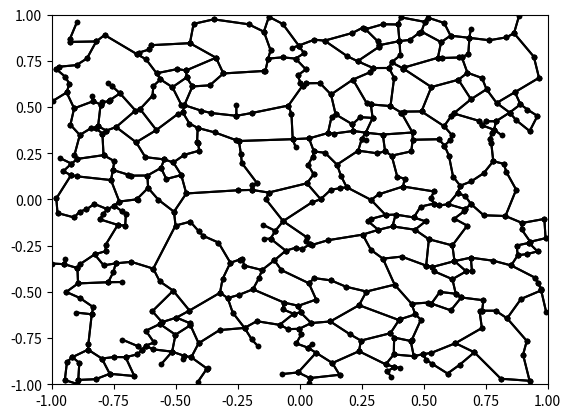

Python code for this plot: (Note: this script raises an exception after producing the figure.)
import matplotlib.pyplot as plt
import matplotlib.patches as patches
import matplotlib.animation as animation
import random
import math

# Matplotlib colors without white
COLORS = ['b', 'g', 'r', 'c', 'm', 'y', 'k']
# change this variable to customize the number of initial points
INITIAL_POINTS = 500


# custom point class to enable some features
class Point:
    
    def __init__(self, x, y):
        self.x = x;
        self.y = y;
    
    def __eq__(self, other):
        return self.x == other.x and self.y == other.y
    
    def distance(self, other):
        return math.sqrt((other.x - self.x) * (other.x - self.x) + (other.y - self.y) * (other.y - self.y));
        
    def middlePoint(self, other):
        return Point((other.x + self.x) / 2, (other.y + self.y) / 2);
        
    def shift(self, factor):
        self.x *= factor;
        self.y *= factor;
        
    def __hash__(self):
        return hash((self.x, self.y))

# create a figure
fig = plt.figure();
ax = plt.axes(xlim=(-1.0, 1.0), ylim=(-1.0, 1.0));

# create a rectangle
# square = patches.Rectangle((-1, -1), 2, 2, fill=False);
# ax.add_patch(square);

# add initial points and lines
points = [];
edges = [];
# add initial points
for i in range(INITIAL_POINTS):
    global newPoint
    # create a new point
    newPoint = Point(random.uniform(-0.999, 0.999), random.uniform(-0.999, 0.999));
    while newPoint in points:
        newPoint = Point(random.uniform(-0.999, 0.999), random.uniform(-0.999, 0.999));
    points.append(newPoint);

# generate edges
for p in points:
    for p1 in points:
        if p1 == p:
            continue
        connect = True
        # check for edge eligibility
        for p2 in points:
            if p2 == p or p2 == p1:
                continue
            if p2.distance(p) < p.distance(p1) and p2.distance(p1) < p.distance(p1):
                connect = False
                break
        # connect p and p1
        if connect:
            edge = ax.plot([p.x, p1.x], [p.y, p1.y], color='k', marker='.');
            edges.append(edge[0]);

def init():
    return edges;
    
def animate(i):
    global points, edges, newPoint
    
    # update points
    newPoints = [];
    for p in points:
        p.shift(1.005);
        if inRange(p):
            newPoints.append(p);
    points = newPoints;
    
    # update edges
    newEdges = []
    for e in edges:
        x = e.get_xdata();
        y = e.get_ydata();
        x[0] *= 1.005;
        x[1] *= 1.005;
        y[0] *= 1.005;
        y[1] *= 1.005;
        if edgeInRange(x, y):
            e.set_xdata(x);
            e.set_ydata(y);
            newEdges.append(e);
        else:
            e.remove();
            del e;
    edges = newEdges;
    
    # add a new point
    newPoint = Point(random.uniform(-0.999, 0.999), random.uniform(-0.999, 0.999));
    while newPoint in points:
        newPoint = Point(random.uniform(-0.999, 0.999), random.uniform(-0.999, 0.999));
    # sort existing points by ascending distance to new point to improve performance
    points.sort(key=cmp_to_key(point_cmp))
    # iterate through existing points
    for p in points:
        connect = True
        # check for edge eligibility
        for p2 in points:
            if p2 == p:
                continue
            if p2.distance(p) < newPoint.distance(p) and p2.distance(newPoint) < newPoint.distance(p):
                connect = False
                break
        if connect:
            edge = ax.plot([p.x, newPoint.x], [p.y, newPoint.y], color=COLORS[i % 7], marker='.');
            edges.append(edge[0]);
    points.append(newPoint);
    return edges;

# compare two points' distances to the latest added point
def point_cmp(a, b):
    return newPoint.distance(a) - newPoint.distance(b);
    
def cmp_to_key(mycmp):
    'Convert a cmp= function into a key= function'
    class K:
        def __init__(self, obj, *args):
            self.obj = obj
        def __lt__(self, other):
            return mycmp(self.obj, other.obj) < 0
        def __gt__(self, other):
            return mycmp(self.obj, other.obj) > 0
        def __eq__(self, other):
            return mycmp(self.obj, other.obj) == 0
        def __le__(self, other):
            return mycmp(self.obj, other.obj) <= 0
        def __ge__(self, other):
            return mycmp(self.obj, other.obj) >= 0
        def __ne__(self, other):
            return mycmp(self.obj, other.obj) != 0
    return K
    
# check if a point is within the visible area
def inRange(p):
    return p.x < 1.000 and p.x > -1.000 and p.y < 1.000 and p.y > -1.000;

# check if an edge is within the visible area
def edgeInRange(x, y):
    if min(x[0], x[1]) >= 1.000 or max(x[0], x[1]) <= -1.000:
        return False
    if min(y[0], y[1]) >= 1.000 or max(y[0], y[1]) <= -1.000:
        return False
    return True

# animate
anim = animation.FuncAnimation(fig, animate, init_func=init, frames=10800, interval=20)

FFwriter = animation.FFMpegWriter(fps=60, extra_args=['-vcodec', 'libx264'])
anim.save('RNG.mp4', writer=FFwriter)
                
plt.show();
